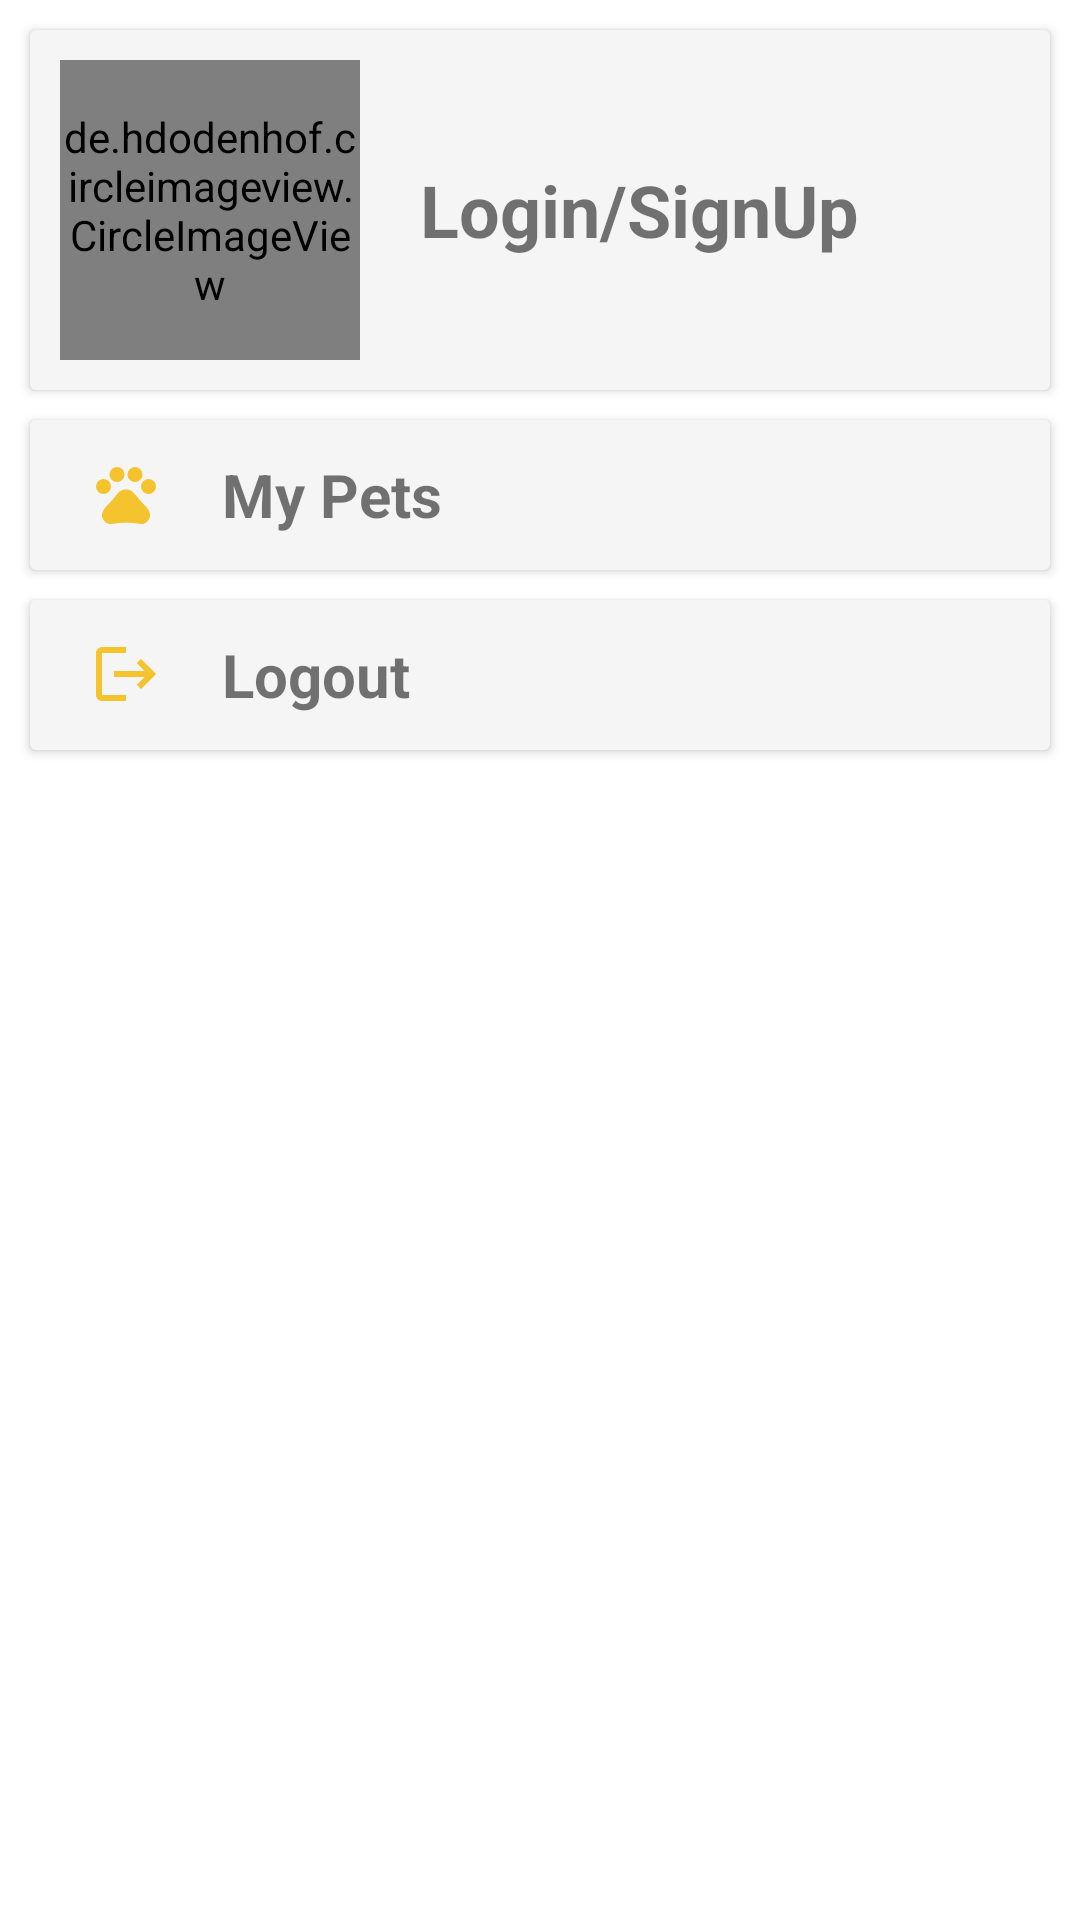

The Android layout XML behind this screen, and the referenced resources:
<!-- AndroidManifest.xml: application theme Theme.PetAdoptionApp -->
<!-- res/layout/fragment_profile__fargment.xml -->
<?xml version="1.0" encoding="utf-8"?>
<LinearLayout xmlns:android="http://schemas.android.com/apk/res/android"
    xmlns:app="http://schemas.android.com/apk/res-auto"
    xmlns:tools="http://schemas.android.com/tools"
    android:layout_width="match_parent"
    android:layout_height="match_parent"
    tools:context=".Profile_Fragment"
    android:orientation="vertical">

    <androidx.cardview.widget.CardView
        android:id="@+id/cvLogin"
        android:layout_width="match_parent"
        android:layout_height="wrap_content"
        android:layout_marginTop="10dp"
        android:layout_marginStart="10dp"
        android:layout_marginEnd="10dp"
        android:layout_marginBottom="5dp"
        app:cardBackgroundColor="#F5F5F5">

        <LinearLayout
            android:id="@+id/llLogin"
            android:layout_width="match_parent"
            android:layout_height="wrap_content"
            android:orientation="horizontal"
            android:paddingStart="10dp"
            android:paddingTop="10dp"
            android:paddingEnd="15dp"
            android:paddingBottom="10dp">

            <de.hdodenhof.circleimageview.CircleImageView
                android:layout_width="100dp"
                android:layout_height="100dp"
                android:src="@drawable/profile_placeholder"
                android:id="@+id/profilePic"/>

            <TextView
                android:id="@+id/tvLoginSignup"
                android:layout_width="wrap_content"
                android:layout_height="wrap_content"
                android:layout_gravity="center_vertical"
                android:paddingStart="20dp"
                android:text="Login/SignUp"
                android:textSize="24sp"
                android:textStyle="bold" />
        </LinearLayout>
    </androidx.cardview.widget.CardView>

    <androidx.cardview.widget.CardView
        android:id="@+id/cvManagePets"
        android:layout_width="match_parent"
        android:layout_height="50dp"
        android:layout_marginStart="10dp"
        android:layout_marginEnd="10dp"
        android:layout_marginBottom="5dp"
        android:layout_marginTop="5dp"
        app:cardBackgroundColor="#F5F5F5">

        <LinearLayout
            android:layout_width="match_parent"
            android:layout_height="match_parent"
            android:orientation="horizontal">

            <TextView
                android:id="@+id/tvManagePets"
                android:layout_width="wrap_content"
                android:layout_height="wrap_content"
                android:layout_gravity="center_vertical"
                android:layout_weight="1"
                android:drawableStart="@drawable/pets_icon"
                android:drawablePadding="20dp"
                android:paddingStart="20dp"
                android:text="My Pets"
                android:textSize="20dp"
                android:textStyle="bold" />

            <ImageView
                android:layout_width="wrap_content"
                android:layout_height="wrap_content"
                android:src="@drawable/arrow_icon"
                android:layout_gravity="center_vertical"
                android:paddingEnd="15dp"/>
        </LinearLayout>

    </androidx.cardview.widget.CardView>

    <androidx.cardview.widget.CardView
        android:id="@+id/cvLogout"
        android:layout_width="match_parent"
        android:layout_height="50dp"
        android:layout_marginStart="10dp"
        android:layout_marginEnd="10dp"
        android:layout_marginBottom="5dp"
        android:layout_marginTop="5dp"
        app:cardBackgroundColor="#F5F5F5">

        <LinearLayout
            android:layout_width="match_parent"
            android:layout_height="match_parent"
            android:orientation="horizontal">

            <TextView
                android:id="@+id/tvLogout"
                android:layout_width="wrap_content"
                android:layout_height="wrap_content"
                android:layout_gravity="center_vertical"
                android:layout_weight="1"
                android:drawableStart="@drawable/logout_icon"
                android:drawablePadding="20dp"
                android:paddingStart="20dp"
                android:text="Logout"
                android:textSize="20dp"
                android:textStyle="bold" />

            <ImageView
                android:layout_width="wrap_content"
                android:layout_height="wrap_content"
                android:src="@drawable/arrow_icon"
                android:layout_gravity="center_vertical"
                android:paddingEnd="15dp"/>
        </LinearLayout>

    </androidx.cardview.widget.CardView>

</LinearLayout>
<!-- resources referenced by this layout -->
<resources>
  <!-- drawable logout_icon (drawable) -->
  <vector android:autoMirrored="true" android:height="24dp"
      android:tint="#F5C32E" android:viewportHeight="24"
      android:viewportWidth="24" android:width="24dp" xmlns:android="http://schemas.android.com/apk/res/android">
      <path android:fillColor="@android:color/white" android:pathData="M17,7l-1.41,1.41L18.17,11H8v2h10.17l-2.58,2.58L17,17l5,-5zM4,5h8V3H4c-1.1,0 -2,0.9 -2,2v14c0,1.1 0.9,2 2,2h8v-2H4V5z"/>
  </vector>
  <!-- drawable pets_icon (drawable) -->
  <vector android:height="24dp" android:tint="#F5C32E"
      android:viewportHeight="24" android:viewportWidth="24"
      android:width="24dp" xmlns:android="http://schemas.android.com/apk/res/android">
      <path android:fillColor="@android:color/white" android:pathData="M4.5,9.5m-2.5,0a2.5,2.5 0,1 1,5 0a2.5,2.5 0,1 1,-5 0"/>
      <path android:fillColor="@android:color/white" android:pathData="M9,5.5m-2.5,0a2.5,2.5 0,1 1,5 0a2.5,2.5 0,1 1,-5 0"/>
      <path android:fillColor="@android:color/white" android:pathData="M15,5.5m-2.5,0a2.5,2.5 0,1 1,5 0a2.5,2.5 0,1 1,-5 0"/>
      <path android:fillColor="@android:color/white" android:pathData="M19.5,9.5m-2.5,0a2.5,2.5 0,1 1,5 0a2.5,2.5 0,1 1,-5 0"/>
      <path android:fillColor="@android:color/white" android:pathData="M17.34,14.86c-0.87,-1.02 -1.6,-1.89 -2.48,-2.91 -0.46,-0.54 -1.05,-1.08 -1.75,-1.32 -0.11,-0.04 -0.22,-0.07 -0.33,-0.09 -0.25,-0.04 -0.52,-0.04 -0.78,-0.04s-0.53,0 -0.79,0.05c-0.11,0.02 -0.22,0.05 -0.33,0.09 -0.7,0.24 -1.28,0.78 -1.75,1.32 -0.87,1.02 -1.6,1.89 -2.48,2.91 -1.31,1.31 -2.92,2.76 -2.62,4.79 0.29,1.02 1.02,2.03 2.33,2.32 0.73,0.15 3.06,-0.44 5.54,-0.44h0.18c2.48,0 4.81,0.58 5.54,0.44 1.31,-0.29 2.04,-1.31 2.33,-2.32 0.31,-2.04 -1.3,-3.49 -2.61,-4.8z"/>
  </vector>
  <!-- drawable profile_placeholder: jpg bitmap (drawable, 24347 bytes) -->
  <style name="Theme.PetAdoptionApp" parent="Theme.MaterialComponents.DayNight.NoActionBar">
          
          <item name="colorPrimary">@color/teal_200</item>
          <item name="colorPrimaryVariant">@color/teal_200</item>
          <item name="colorOnPrimary">@color/white</item>
          
          <item name="colorSecondary">@color/teal_200</item>
          <item name="colorSecondaryVariant">@color/teal_700</item>
          <item name="colorOnSecondary">@color/black</item>
          
          <item name="android:statusBarColor" tools:targetApi="l">?attr/colorPrimaryVariant</item>
          
      </style>
  <color name="teal_200">#F5C32E</color>
  <color name="white">#FFFFFFFF</color>
  <color name="teal_700">#F5C32E</color>
  <color name="black">#FF000000</color>
</resources>
